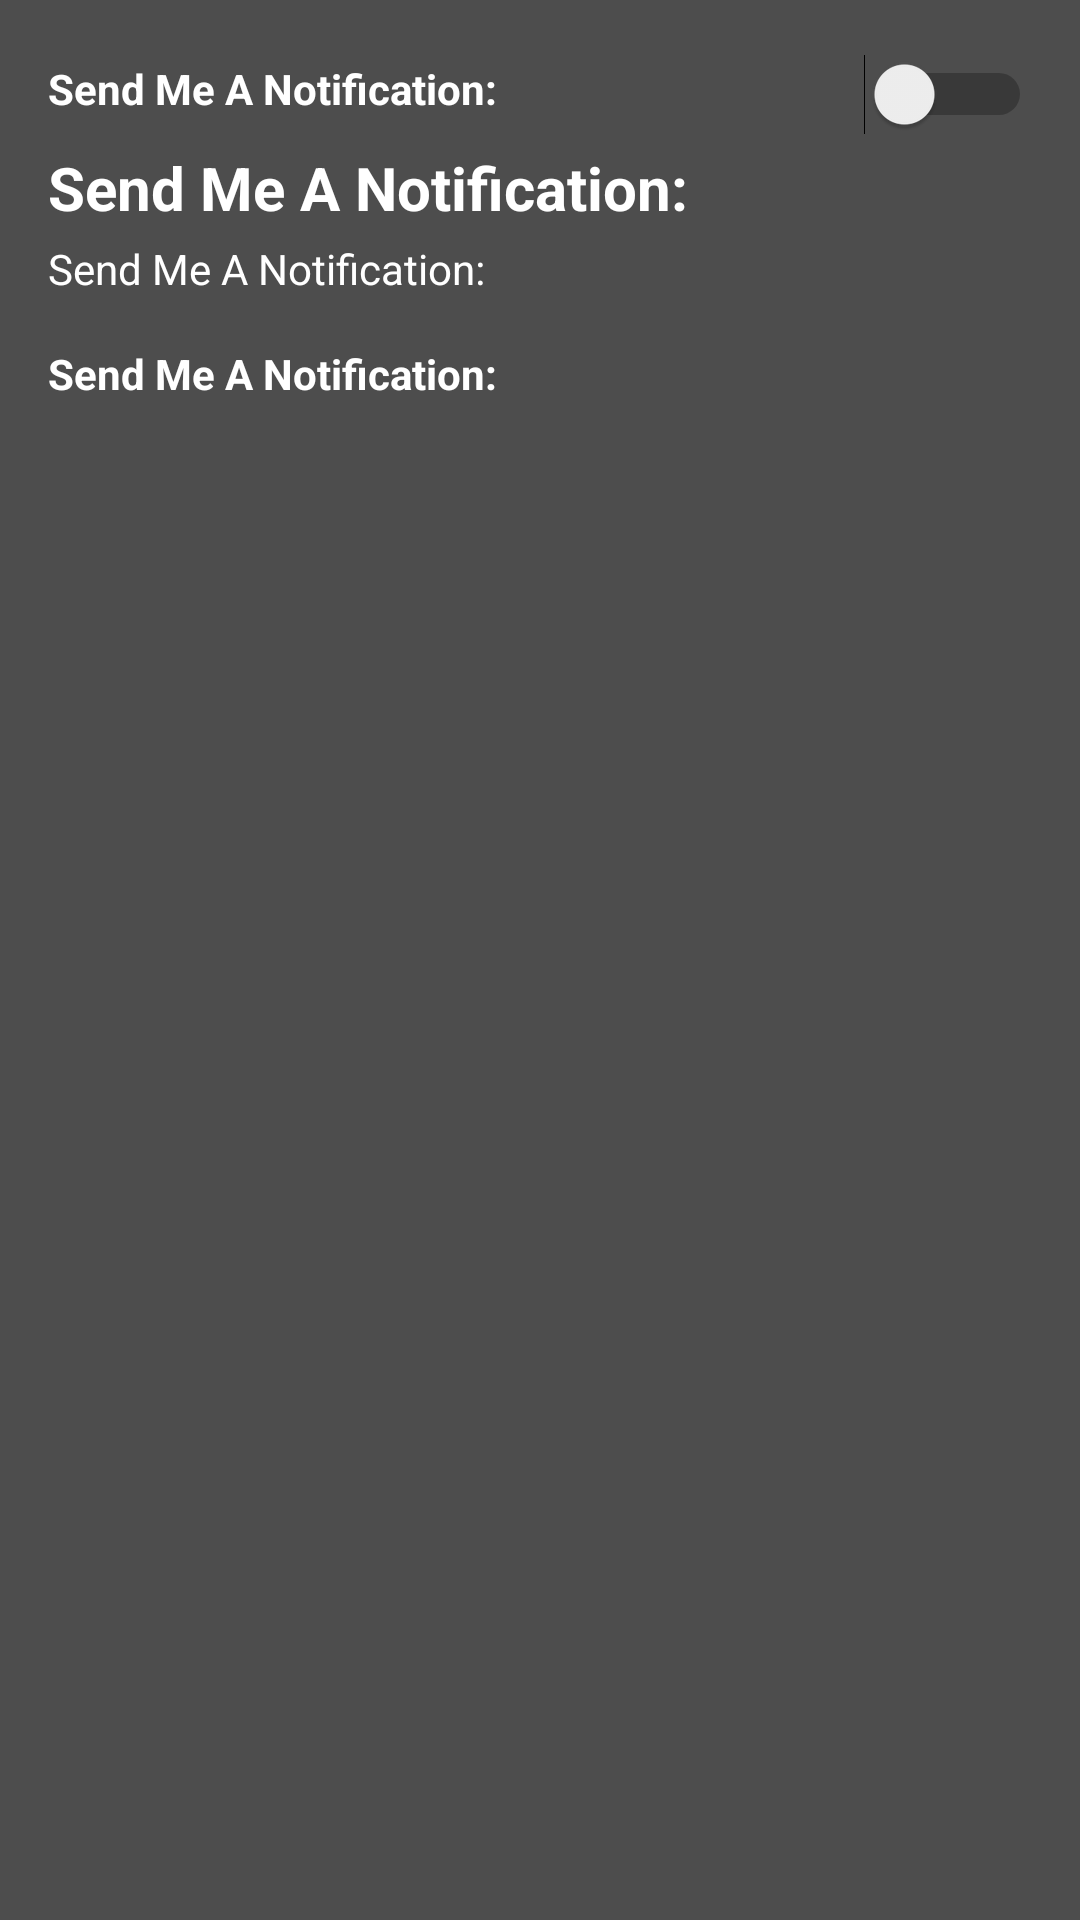

Reconstruct the res/layout file that produces this screen, plus the resources it refers to.
<!-- AndroidManifest.xml: application theme AppTheme -->
<!-- res/layout/fragment_active_routine_content.xml -->
<?xml version="1.0" encoding="utf-8"?>
        <RelativeLayout
            xmlns:android="http://schemas.android.com/apk/res/android"
            android:id="@+id/rl1"
            android:layout_width="match_parent"
            android:layout_height="wrap_content"
            android:background="#4D4D4D">

            <TextView
                android:id="@+id/text_view_action_id"
                android:layout_width="wrap_content"
                android:layout_height="wrap_content"
                android:layout_marginLeft="16dp"
                android:layout_marginTop="20dp"
                android:text="@string/notification"
                android:textColor="@android:color/white"
                android:textSize="14sp"
                android:textStyle="bold" />

            <Switch
                android:id="@+id/routine_switch_id"
                android:layout_width="wrap_content"
                android:layout_height="wrap_content"
                android:layout_alignParentRight="true"
                android:layout_marginTop="18dp"
                android:layout_marginRight="16dp"
                android:layout_toRightOf="@id/text_view_action_id"
                android:switchMinWidth="56dp"
                android:theme="@style/SwitchTheme" />

            <TextView
                android:id="@+id/text_view_notif_title_id"
                android:layout_width="wrap_content"
                android:layout_height="wrap_content"
                android:layout_below="@id/text_view_action_id"
                android:layout_marginLeft="16dp"
                android:layout_marginTop="10dp"
                android:text="@string/notification"
                android:textColor="@android:color/white"
                android:textSize="20sp"
                android:textStyle="bold" />

            <TextView
                android:id="@+id/text_view_notif_content_id"
                android:layout_width="wrap_content"
                android:layout_height="wrap_content"
                android:layout_below="@+id/text_view_notif_title_id"
                android:layout_marginLeft="16dp"
                android:layout_marginTop="4dp"
                android:text="@string/notification"
                android:textColor="@android:color/white"
                android:textSize="14sp" />

            <TextView
                android:id="@+id/text_view_condition_id"
                android:layout_width="wrap_content"
                android:layout_height="wrap_content"
                android:layout_below="@+id/text_view_notif_content_id"
                android:layout_marginLeft="16dp"
                android:layout_marginTop="16dp"
                android:layout_marginBottom="20dp"
                android:text="@string/notification"
                android:textColor="@android:color/white"
                android:textSize="14sp"
                android:textStyle="bold" />

            <Button
                android:id="@+id/delete_button_id"
                android:layout_width="wrap_content"
                android:layout_height="wrap_content"
                android:layout_alignBaseline="@id/text_view_condition_id"
                android:layout_alignParentRight="true"
                android:layout_alignParentBottom="false"
                android:layout_marginRight="20dp"
                android:background="?android:attr/selectableItemBackground"
                android:drawableEnd="@drawable/ic_delete_icon_24dp"
                android:minWidth="24dp" />

        </RelativeLayout>


<!-- resources referenced by this layout -->
<resources>
  <string name="notification">Send Me A Notification:</string>
  <style name="SwitchTheme">
          <item name="colorControlActivated">#00ABE8</item>
      </style>
  <style name="AppTheme" parent="Theme.AppCompat.Light.DarkActionBar">
          
          <item name="colorPrimary">@color/colorPrimary</item>
          <item name="colorPrimaryDark">@color/colorPrimaryDark</item>
          <item name="colorAccent">@color/colorAccent</item>
      </style>
  <color name="colorPrimary">#008577</color>
  <color name="colorPrimaryDark">#00574B</color>
  <color name="colorAccent">#D81B60</color>
</resources>
